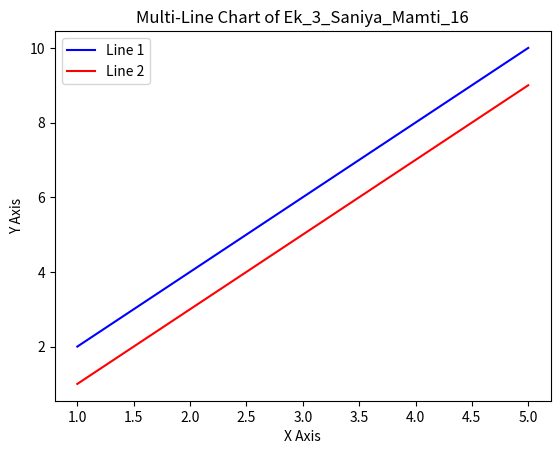

The matplotlib source for this figure:
import matplotlib.pyplot as plt

# Data for multiple lines
x = [1, 2, 3, 4, 5]
y1 = [2, 4, 6, 8, 10]
y2 = [1, 3, 5, 7, 9]

# Plot lines
plt.plot(x, y1, label='Line 1', color='blue')
plt.plot(x, y2, label='Line 2', color='red')

# Add Labels, Title, Legend
plt.xlabel("X Axis")
plt.ylabel("Y Axis")
plt.title("Multi-Line Chart of Ek_3_Saniya_Mamti_16")
plt.legend()
plt.show()